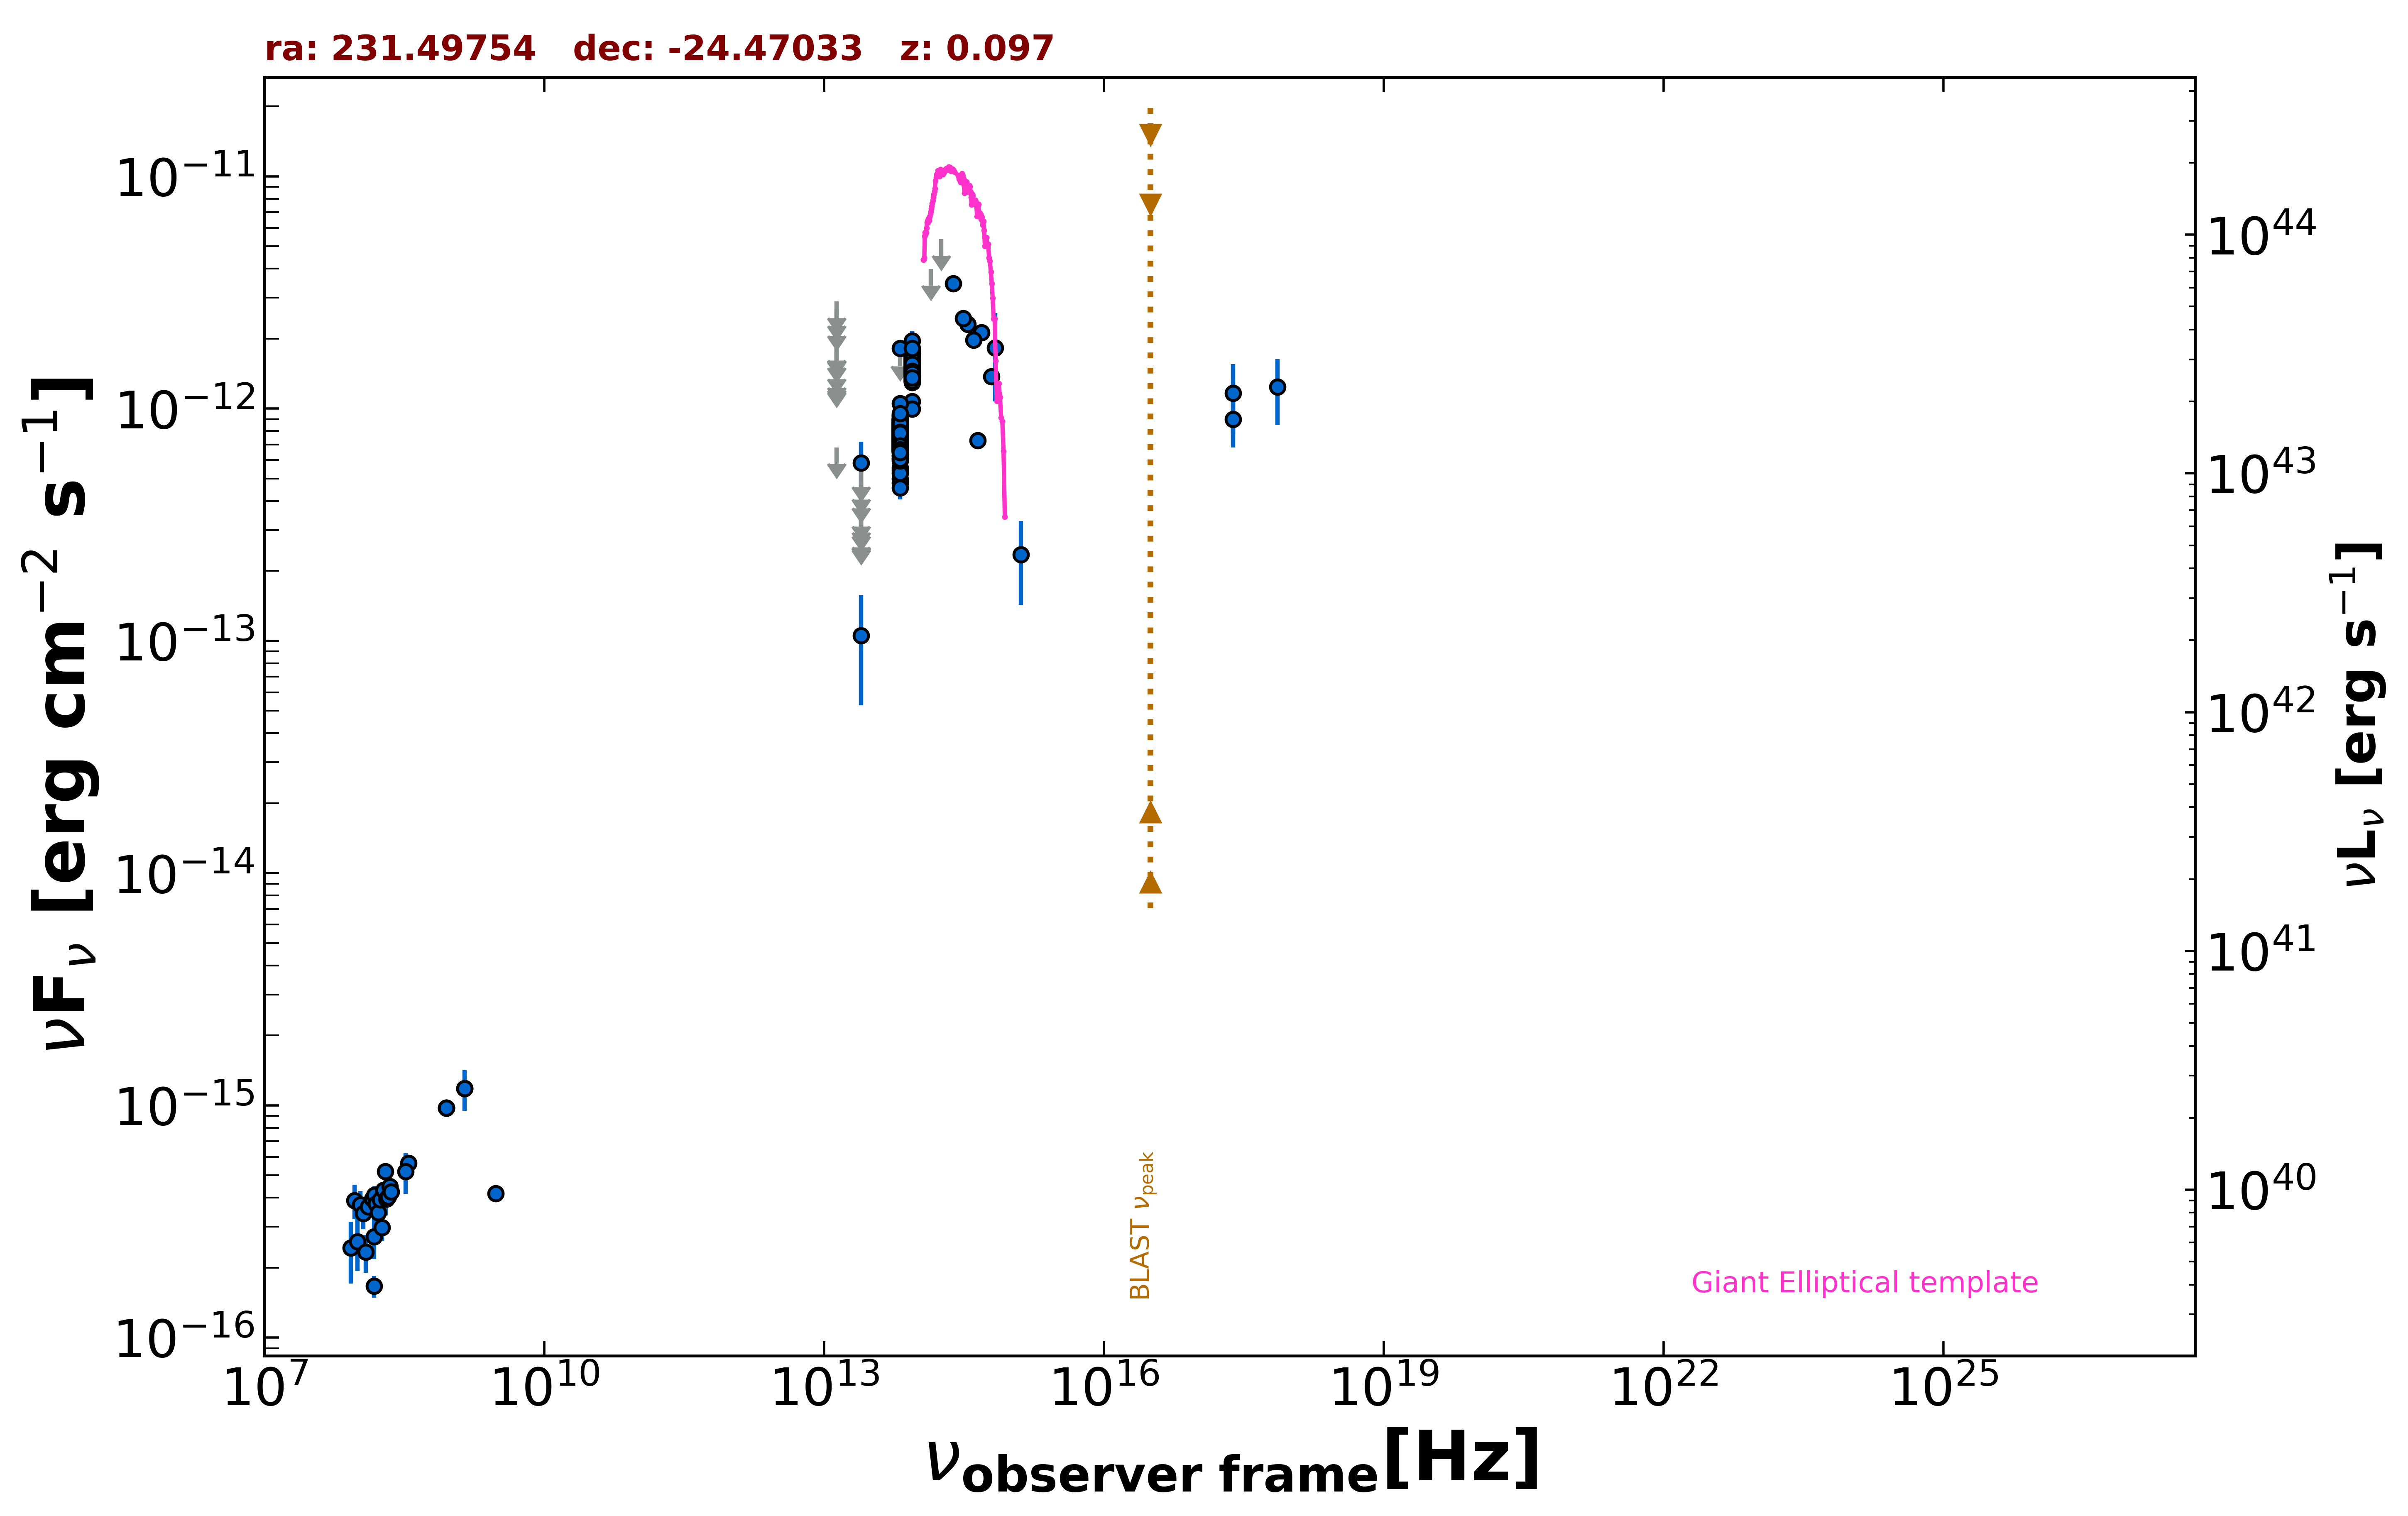

The data file committed next to this chart (first rows):
freq., flux, err_flux, MJD_start, MJD_end, flag, catalog, reference
1.400e+09, 1.183e-15, 4.800e-17, 55000, 55000, , NVSS, Condon et al. 1998  AJ  115  1693
8.870e+08, 9.722e-16, 7.375e-17, 55000, 55000, , RACS, Hale et al. 2021  PASA  38  e058
8.870e+08, 9.722e-16, 7.375e-17, 55000, 55000, , RACS, Hale et al. 2021  PASA  38  e058
8.870e+08, 9.722e-16, 7.375e-17, 55000, 55000, , RACS, Hale et al. 2021  PASA  38  e058
3.000e+09, 4.175e-16, 9.150e-18, 55000, 55000, , VLASSQL, Gordon et al. 2021  ApJS  255  30
2.418e+17, 1.167e-12, 3.905e-13, 55000, 55000, , XMMSL2, Saxton et al. 2008  A&A  480  611
7.253e+17, 1.242e-12, 3.943e-13, 55000, 55000, , XMMSL2, Saxton et al. 2008  A&A  480  611
2.418e+17, 8.981e-13, 2.181e-13, 55000, 55000, , RASS, Boller et al. 2016  A&A  103  1
1.500e+08, 1.663e-16, 1.775e-17, 55000, 55000, , TGSS150, Intema et al. 2017  A&A  598  A781
3.520e+08, 5.632e-16, 1.270e-17, 55000, 55000, , WISH352, De Bruce et al. 2002  A&A  394  59
1.389e+14, 3.983e-12, 0.000e+00, 55000, 55000, UL, 2MASS, Skrutskie et al. 2006  AJ  131  1163
1.804e+14, 5.362e-12, 0.000e+00, 55000, 55000, UL, 2MASS, Skrutskie et al. 2006  AJ  131  1163
2.427e+14, 3.451e-12, 2.670e-13, 55000, 55000, , 2MASS, Skrutskie et al. 2006  AJ  131  1163
8.817e+13, 1.390e-12, 4.500e-15, 55000, 55000, , UNWISE, Schlafly et al. 2019  ApJS  240  30
6.517e+13, 4.970e-13, 4.850e-15, 55000, 55000, , UNWISE, Schlafly et al. 2019  ApJS  240  30
8.817e+13, 1.374e-12, 4.700e-14, 55000, 55000, , WISE, Wright et al. 2010  AJ  140  1868
6.517e+13, 6.746e-13, 2.610e-14, 55000, 55000, , WISE, Wright et al. 2010  AJ  140  1868
2.498e+13, 1.052e-13, 5.246e-14, 55000, 55000, , WISE, Wright et al. 2010  AJ  140  1868
1.363e+13, 6.804e-13, 0.000e+00, 55000, 55000, UL, WISE, Wright et al. 2010  AJ  140  1868
8.817e+13, 1.508e-12, 4.600e-14, 56886, 56886, , NEOWISE, Mainzer et al. 2014  ApJ  792  30
6.517e+13, 8.284e-13, 4.960e-14, 56886, 56886, , NEOWISE, Mainzer et al. 2014  ApJ  792  30
8.817e+13, 1.540e-12, 4.550e-14, 56885, 56885, , NEOWISE, Mainzer et al. 2014  ApJ  792  30
6.517e+13, 7.675e-13, 4.740e-14, 56885, 56885, , NEOWISE, Mainzer et al. 2014  ApJ  792  30
8.817e+13, 1.496e-12, 5.100e-14, 56885, 56885, , NEOWISE, Mainzer et al. 2014  ApJ  792  30
6.517e+13, 9.159e-13, 7.180e-14, 56885, 56885, , NEOWISE, Mainzer et al. 2014  ApJ  792  30
8.817e+13, 1.708e-12, 5.800e-14, 56886, 56886, , NEOWISE, Mainzer et al. 2014  ApJ  792  30
6.517e+13, 7.507e-13, 4.635e-14, 56886, 56886, , NEOWISE, Mainzer et al. 2014  ApJ  792  30
8.817e+13, 1.560e-12, 5.050e-14, 56885, 56885, , NEOWISE, Mainzer et al. 2014  ApJ  792  30
6.517e+13, 6.815e-13, 4.335e-14, 56885, 56885, , NEOWISE, Mainzer et al. 2014  ApJ  792  30
8.817e+13, 1.549e-12, 4.550e-14, 56885, 56885, , NEOWISE, Mainzer et al. 2014  ApJ  792  30
6.517e+13, 7.479e-13, 4.825e-14, 56885, 56885, , NEOWISE, Mainzer et al. 2014  ApJ  792  30
8.817e+13, 1.569e-12, 5.200e-14, 56885, 56885, , NEOWISE, Mainzer et al. 2014  ApJ  792  30
6.517e+13, 7.717e-13, 4.555e-14, 56885, 56885, , NEOWISE, Mainzer et al. 2014  ApJ  792  30
8.817e+13, 1.525e-12, 4.500e-14, 56885, 56885, , NEOWISE, Mainzer et al. 2014  ApJ  792  30
6.517e+13, 8.812e-13, 5.280e-14, 56885, 56885, , NEOWISE, Mainzer et al. 2014  ApJ  792  30
8.817e+13, 1.633e-12, 4.950e-14, 56885, 56885, , NEOWISE, Mainzer et al. 2014  ApJ  792  30
6.517e+13, 8.216e-13, 4.925e-14, 56885, 56885, , NEOWISE, Mainzer et al. 2014  ApJ  792  30
8.817e+13, 1.695e-12, 5.000e-14, 56885, 56885, , NEOWISE, Mainzer et al. 2014  ApJ  792  30
6.517e+13, 7.255e-13, 5.285e-14, 56885, 56885, , NEOWISE, Mainzer et al. 2014  ApJ  792  30
8.817e+13, 1.680e-12, 5.250e-14, 56885, 56885, , NEOWISE, Mainzer et al. 2014  ApJ  792  30
6.517e+13, 7.472e-13, 7.375e-14, 56885, 56885, , NEOWISE, Mainzer et al. 2014  ApJ  792  30
8.817e+13, 1.558e-12, 4.600e-14, 57244, 57244, , NEOWISE, Mainzer et al. 2014  ApJ  792  30
6.517e+13, 7.295e-13, 5.380e-14, 57244, 57244, , NEOWISE, Mainzer et al. 2014  ApJ  792  30
8.817e+13, 1.521e-12, 4.350e-14, 57243, 57243, , NEOWISE, Mainzer et al. 2014  ApJ  792  30
6.517e+13, 8.477e-13, 5.390e-14, 57243, 57243, , NEOWISE, Mainzer et al. 2014  ApJ  792  30
8.817e+13, 1.681e-12, 7.300e-14, 57244, 57244, , NEOWISE, Mainzer et al. 2014  ApJ  792  30
6.517e+13, 7.941e-13, 5.420e-14, 57244, 57244, , NEOWISE, Mainzer et al. 2014  ApJ  792  30
8.817e+13, 1.619e-12, 4.450e-14, 57244, 57244, , NEOWISE, Mainzer et al. 2014  ApJ  792  30
6.517e+13, 7.465e-13, 5.025e-14, 57244, 57244, , NEOWISE, Mainzer et al. 2014  ApJ  792  30
8.817e+13, 1.585e-12, 5.000e-14, 57244, 57244, , NEOWISE, Mainzer et al. 2014  ApJ  792  30
6.517e+13, 7.452e-13, 4.740e-14, 57244, 57244, , NEOWISE, Mainzer et al. 2014  ApJ  792  30
8.817e+13, 1.560e-12, 4.300e-14, 57244, 57244, , NEOWISE, Mainzer et al. 2014  ApJ  792  30
6.517e+13, 7.724e-13, 4.630e-14, 57244, 57244, , NEOWISE, Mainzer et al. 2014  ApJ  792  30
8.817e+13, 1.594e-12, 4.850e-14, 57244, 57244, , NEOWISE, Mainzer et al. 2014  ApJ  792  30
6.517e+13, 7.209e-13, 6.180e-14, 57244, 57244, , NEOWISE, Mainzer et al. 2014  ApJ  792  30
8.817e+13, 1.500e-12, 4.850e-14, 57244, 57244, , NEOWISE, Mainzer et al. 2014  ApJ  792  30
6.517e+13, 7.282e-13, 4.425e-14, 57244, 57244, , NEOWISE, Mainzer et al. 2014  ApJ  792  30
8.817e+13, 1.595e-12, 4.700e-14, 57244, 57244, , NEOWISE, Mainzer et al. 2014  ApJ  792  30
6.517e+13, 8.269e-13, 4.875e-14, 57244, 57244, , NEOWISE, Mainzer et al. 2014  ApJ  792  30
8.817e+13, 1.521e-12, 4.350e-14, 57068, 57068, , NEOWISE, Mainzer et al. 2014  ApJ  792  30
... 457 more rows
